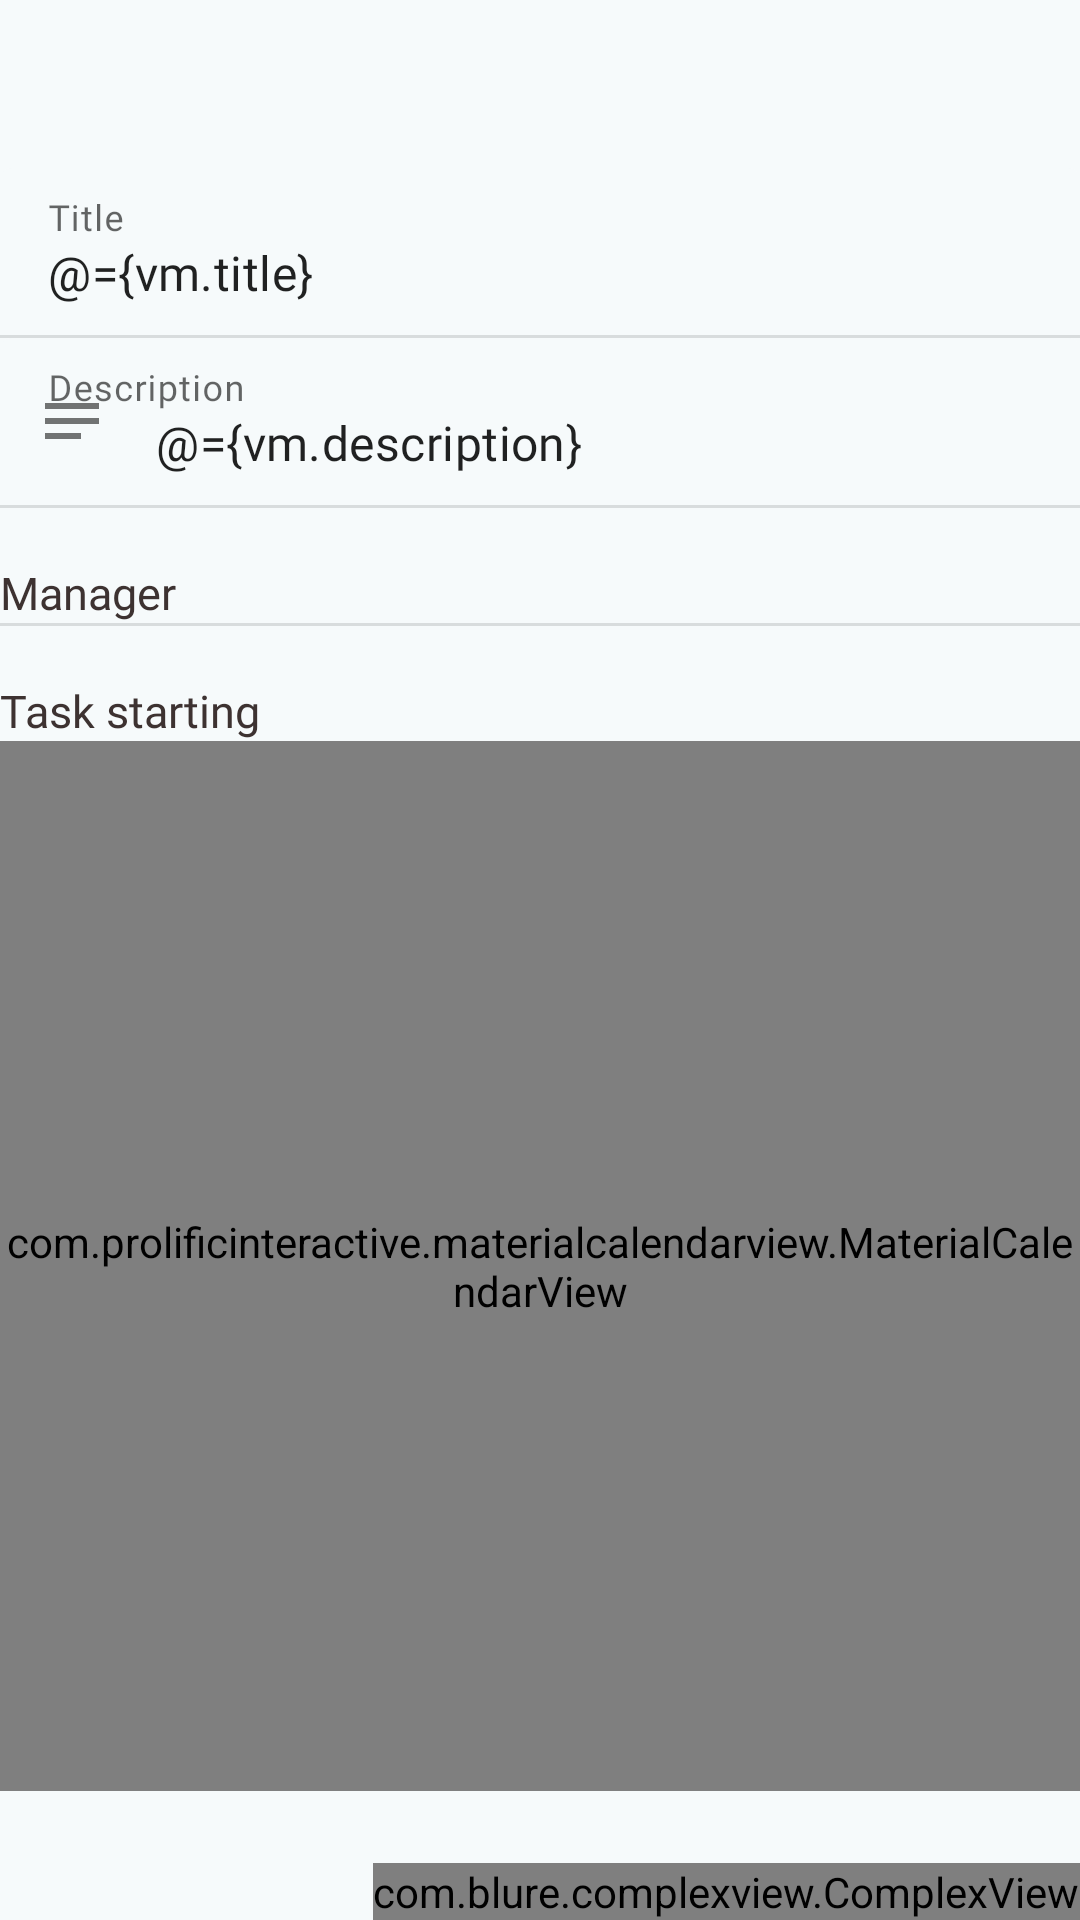

The Android layout XML behind this screen, and the referenced resources:
<!-- AndroidManifest.xml: application theme Theme.Pling -->
<!-- res/layout/fragment_task.xml -->
<?xml version="1.0" encoding="utf-8"?>
<layout xmlns:android="http://schemas.android.com/apk/res/android"
    xmlns:tools="http://schemas.android.com/tools"
    xmlns:app="http://schemas.android.com/apk/res-auto">

    <data>
        <variable
            name="task"
            type="fr.app.pling.model.Task" />
        <variable
            name="vm"
            type="fr.app.pling.viewmodel.project.ProjectViewModel" />
    </data>

    <androidx.constraintlayout.widget.ConstraintLayout
        android:paddingTop="?attr/actionBarSize"
        android:layout_width="match_parent"
        android:layout_height="match_parent"
        >

        <LinearLayout
            android:id="@+id/linearLayout7"
            android:layout_width="match_parent"
            android:layout_height="wrap_content"
            android:orientation="vertical">

            <LinearLayout
                android:layout_width="match_parent"
                android:layout_height="wrap_content"
                android:orientation="vertical">

                <com.google.android.material.textfield.TextInputLayout
                    style="@style/Widget.MaterialComponents.TextInputLayout.FilledBox"
                    android:layout_width="match_parent"
                    android:layout_height="wrap_content"
                    android:fontFamily="@font/poppins"
                    android:hint="@string/title"
                    app:boxBackgroundColor="@color/grey_100"
                    app:boxStrokeWidth="0dp"
                    >

                    <com.google.android.material.textfield.TextInputEditText
                        android:id="@+id/edt_task_title"
                        android:layout_width="match_parent"
                        android:layout_height="wrap_content"
                        android:fontFamily="@font/poppins"
                        android:gravity="start"
                        android:text="@={vm.title}"
                        android:inputType="text"
                        android:singleLine="true" />

                    <com.google.android.material.divider.MaterialDivider
                        android:layout_width="match_parent"
                        android:layout_height="wrap_content" />

                </com.google.android.material.textfield.TextInputLayout>

            </LinearLayout>


            
            <LinearLayout
                android:layout_width="match_parent"
                android:layout_height="wrap_content"
                android:orientation="vertical">

                <com.google.android.material.textfield.TextInputLayout
                    style="@style/Widget.MaterialComponents.TextInputLayout.FilledBox"
                    android:layout_width="match_parent"
                    android:layout_height="wrap_content"
                    android:hint="@string/description_title"
                    app:boxBackgroundColor="@color/grey_100"
                    app:boxStrokeWidth="0dp"
                    app:startIconDrawable="@drawable/ic_input_text">

                    <com.google.android.material.textfield.TextInputEditText
                        android:layout_width="match_parent"
                        android:layout_height="wrap_content"
                        android:gravity="start"
                        android:id="@+id/edt_task_description"
                        android:text="@={vm.description}"
                        android:fontFamily="@font/poppins"
                        android:inputType="textMultiLine" />


                </com.google.android.material.textfield.TextInputLayout>

            </LinearLayout>

            <com.google.android.material.divider.MaterialDivider
                android:layout_width="match_parent"
                android:layout_height="wrap_content" />


            
            <LinearLayout
                android:layout_width="wrap_content"
                android:layout_height="wrap_content"
                android:orientation="horizontal"
                android:paddingTop="@dimen/dp18"
                app:layout_constraintEnd_toEndOf="parent">

                <TextView
                    android:layout_width="wrap_content"
                    android:layout_height="wrap_content"
                    android:fontFamily="@font/poppins_bold"
                    android:text="@string/task_affected_at"
                    android:textColor="@color/brown_800"
                    android:textSize="@dimen/sp15" />

                <Spinner
                    android:id="@+id/manager_spinner"
                    android:layout_width="wrap_content"
                    android:layout_height="wrap_content"
                    android:background="@null" />

            </LinearLayout>


        </LinearLayout>

        <LinearLayout
            android:layout_width="match_parent"
            android:layout_height="wrap_content"
            android:orientation="vertical"
            app:layout_constraintEnd_toEndOf="parent"
            app:layout_constraintStart_toStartOf="parent"
            app:layout_constraintTop_toBottomOf="@+id/linearLayout7">

            <com.google.android.material.divider.MaterialDivider
                android:layout_width="match_parent"
                android:layout_height="wrap_content" />

            <LinearLayout
                android:orientation="horizontal"
                android:layout_width="wrap_content"
                android:layout_height="wrap_content">

                <TextView
                    android:paddingTop="@dimen/dp18"
                    android:textSize="@dimen/sp15"
                    android:textColor="@color/brown_800"
                    android:fontFamily="@font/poppins_bold"
                    android:layout_width="wrap_content"
                    android:text="@string/task_starting"
                    android:layout_height="wrap_content"/>

            </LinearLayout>

            <com.prolificinteractive.materialcalendarview.MaterialCalendarView
                android:id="@+id/calendarView"
                android:layout_width="wrap_content"
                android:layout_gravity="center"
                android:layout_height="350dp"
                app:mcv_leftArrowMask="@color/white"
                app:mcv_rightArrowMask="@color/white"
                app:mcv_dateTextAppearance="@style/TextAppearance.MyCustomDay"
                app:mcv_selectionColor="@color/calendar_selected"
                app:mcv_selectionMode="range" />

        </LinearLayout>

        
        <com.blure.complexview.ComplexView
            android:id="@+id/complexView"
            android:layout_width="wrap_content"
            android:layout_height="wrap_content"
            android:layout_alignParentEnd="true"
            android:layout_alignParentBottom="true"
            app:layout_constraintBottom_toBottomOf="parent"
            app:layout_constraintEnd_toEndOf="parent"
            app:radius="50dp"
            app:shadow="true"
            app:shadowAlpha="80"
            app:shadowColor="#FF7461"
            app:shadowSpread="2">

            <com.blure.complexview.ComplexView
                android:id="@+id/btn_create_task"
                android:layout_width="wrap_content"
                android:layout_height="wrap_content"
                app:color="@color/salmon_400"
                app:radius="50dp">

                <TextView
                    android:layout_width="wrap_content"
                    android:layout_height="wrap_content"

                    android:layout_centerInParent="true"
                    android:fontFamily="@font/poppins"
                    android:paddingLeft="20dp"
                    android:paddingTop="10dp"
                    android:paddingRight="20dp"
                    android:paddingBottom="10dp"
                    android:text="@string/newTask_title"
                    android:textColor="@color/white"
                    android:textSize="@dimen/sp14" />

            </com.blure.complexview.ComplexView>
        </com.blure.complexview.ComplexView>

    </androidx.constraintlayout.widget.ConstraintLayout>



</layout>
<!-- resources referenced by this layout -->
<resources>
  <color name="brown_800">#3D3231</color>
  <color name="calendar_selected">#DCDCFF</color>
  <color name="grey_100">#F6FAFB</color>
  <color name="salmon_400">#FF7461</color>
  <color name="white">#FFFFFFFF</color>
  <dimen name="dp18">18dp</dimen>
  <dimen name="sp14">14sp</dimen>
  <dimen name="sp15">15sp</dimen>
  <!-- drawable ic_input_text (drawable) -->
  <vector android:height="24dp" android:tint="#282727"
      android:viewportHeight="24" android:viewportWidth="24"
      android:width="24dp" xmlns:android="http://schemas.android.com/apk/res/android">
      <path android:fillColor="@android:color/white" android:pathData="M3,18h12v-2L3,16v2zM3,6v2h18L21,6L3,6zM3,13h18v-2L3,11v2z"/>
  </vector>
  <string name="description_title">Description</string>
  <string name="newTask_title">New task</string>
  <string name="task_affected_at">Manager</string>
  <string name="task_starting">Task starting</string>
  <string name="title">Title</string>
  <style name="TextAppearance.MyCustomDay" parent="android:TextAppearance.DeviceDefault">
          <item name="android:textColor">@drawable/calendar_text</item>
      </style>
  <style name="Theme.Pling" parent="Theme.MaterialComponents.DayNight.NoActionBar">
  
          <item name="android:windowFullscreen">false</item>
  
  
          
          <item name="colorPrimary">@color/purple_400</item>
          <item name="colorPrimaryVariant">@color/purple_400</item>
          <item name="colorOnPrimary">@color/white</item>
          
          <item name="colorSecondary">@color/teal_200</item>
          <item name="colorSecondaryVariant">@color/teal_700</item>
          <item name="colorOnSecondary">@color/black</item>
          
          <item name="android:statusBarColor" tools:targetApi="l">?attr/colorPrimaryVariant</item>
  
          
          <item name="android:windowBackground">@color/grey_100</item>
  
      </style>
  <!-- drawable calendar_text (drawable) -->
  <?xml version="1.0" encoding="utf-8"?>
  <selector xmlns:android="http://schemas.android.com/apk/res/android">
  
      
      
  
      <item android:color="@color/black" android:state_checked="true" />
      <item android:color="@color/calendar_not_selected" />
  </selector>
  <color name="purple_400">#807DFF</color>
  <color name="teal_200">#15FFA1</color>
  <color name="teal_700">#FF018786</color>
  <color name="black">#FF000000</color>
  <color name="calendar_not_selected">@color/brown_800</color>
</resources>
